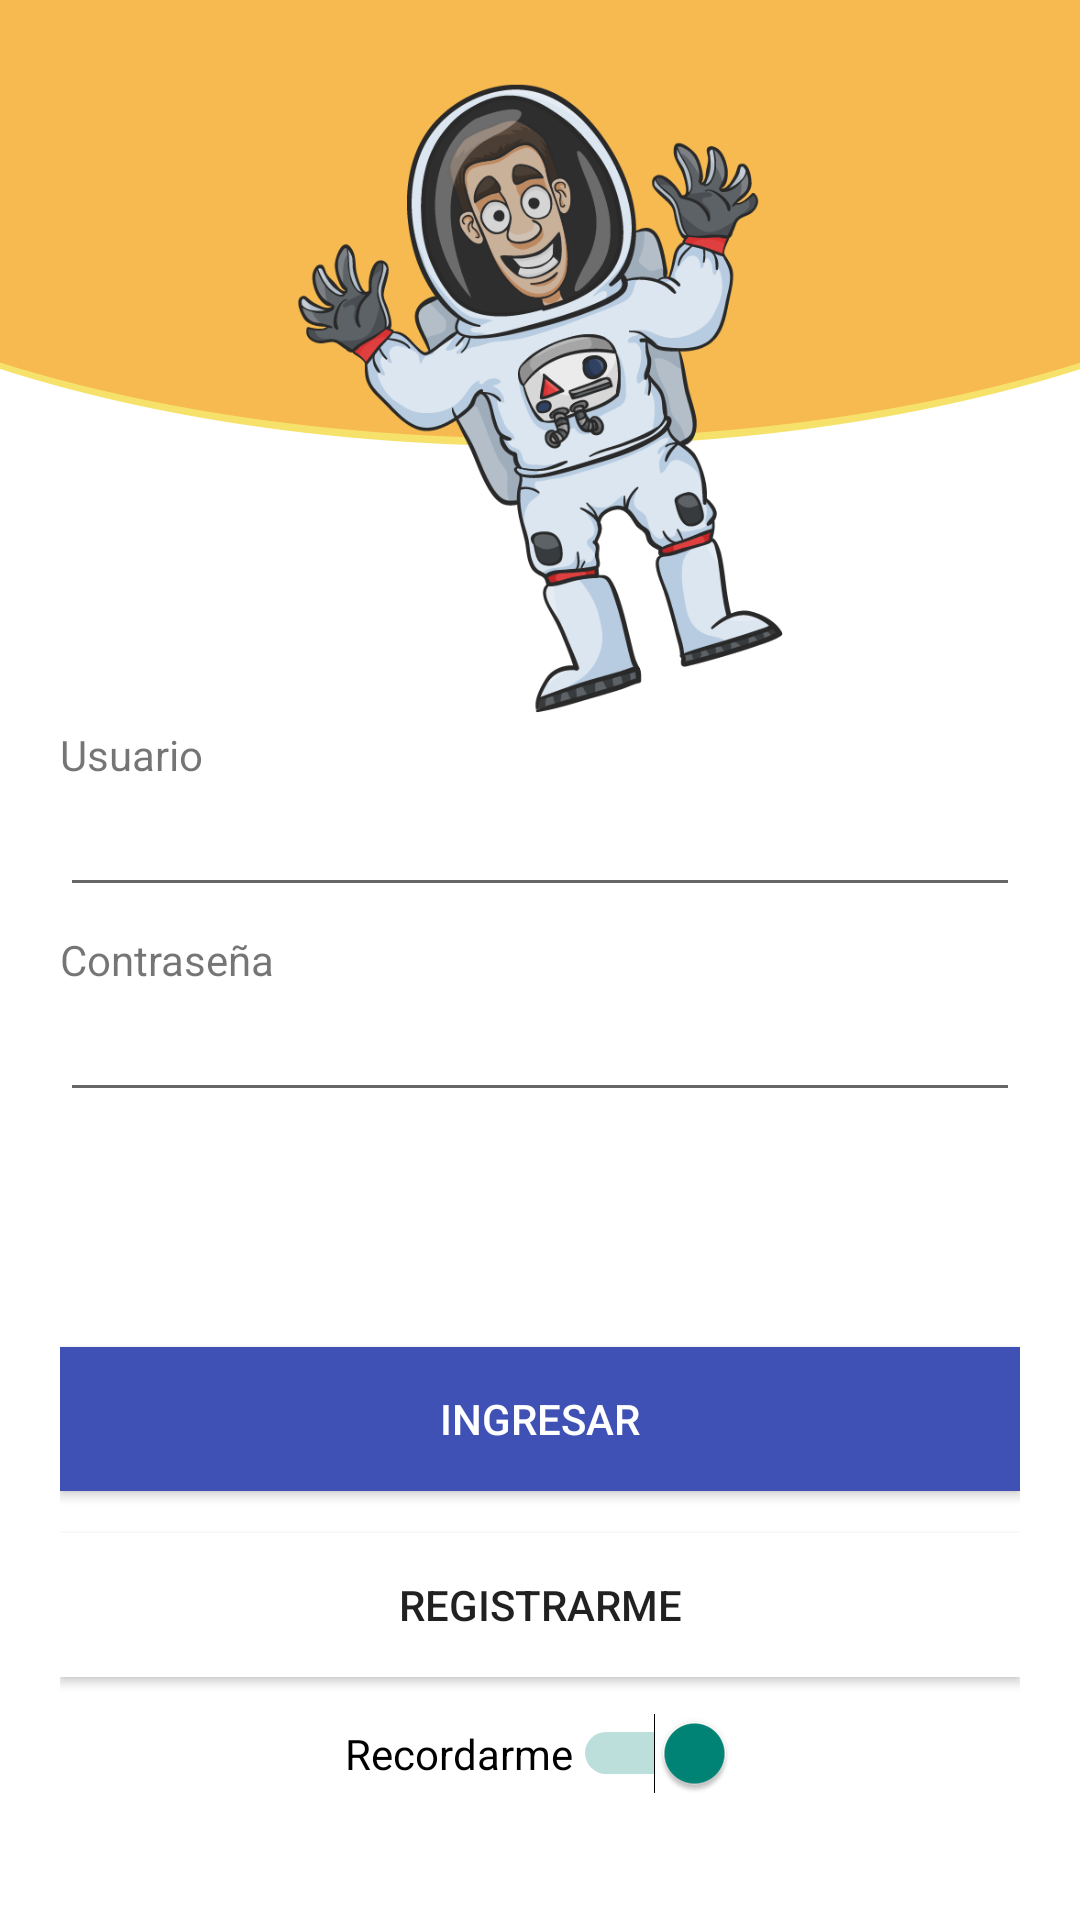

Layout XML and referenced resources for this Android screen:
<!-- AndroidManifest.xml: activity theme splash -->
<!-- res/layout/activity_main2.xml -->
<?xml version="1.0" encoding="utf-8"?>
<android.support.constraint.ConstraintLayout xmlns:android="http://schemas.android.com/apk/res/android"
    xmlns:app="http://schemas.android.com/apk/res-auto"
    xmlns:tools="http://schemas.android.com/tools"
    android:layout_width="match_parent"
    android:layout_height="match_parent"
    android:background="@drawable/bglogin"
    tools:context="com.example.joanayala.myapp1_splash.Main2Activity">

    <RelativeLayout
        android:layout_width="wrap_content"
        android:layout_height="match_parent"
        android:padding="20dp"
        tools:layout_editor_absoluteX="0dp"
        tools:layout_editor_absoluteY="40dp">


        <TextView
            android:id="@+id/textView2"
            android:layout_width="match_parent"
            android:layout_height="wrap_content"
            android:layout_above="@+id/editText"
            android:layout_alignParentLeft="true"
            android:layout_alignParentStart="true"
            android:text="Usuario" />

        <EditText
            android:id="@+id/editText"
            android:layout_width="match_parent"
            android:layout_height="wrap_content"
            android:layout_alignBottom="@+id/textView3"
            android:layout_alignParentLeft="true"
            android:layout_alignParentStart="true"
            android:layout_marginBottom="27dp"
            android:ems="10"
            android:inputType="textPersonName" />

        <TextView
            android:id="@+id/textView3"
            android:layout_width="match_parent"
            android:layout_height="wrap_content"
            android:layout_alignParentLeft="true"
            android:layout_alignParentStart="true"
            android:layout_centerVertical="true"
            android:text="Contraseña" />

        <EditText
            android:id="@+id/editText2"
            android:layout_width="match_parent"
            android:layout_height="wrap_content"
            android:layout_alignParentLeft="true"
            android:layout_alignParentStart="true"
            android:layout_below="@+id/textView3"
            android:ems="10"
            android:inputType="textPassword" />

        <Button
            android:id="@+id/button"
            style="@style/Widget.AppCompat.Button"
            android:layout_width="match_parent"
            android:layout_height="wrap_content"
            android:layout_above="@+id/button3"
            android:layout_alignParentLeft="true"
            android:layout_alignParentStart="true"
            android:layout_marginBottom="14dp"
            android:background="@drawable/buttonpressed"
            android:backgroundTint="@color/colorPrimary"
            android:elevation="13dp"
            android:text="Ingresar"
            android:textColor="@color/white" />

        <Switch
            android:id="@+id/switch1"
            android:layout_width="wrap_content"
            android:layout_height="wrap_content"
            android:layout_alignParentBottom="true"
            android:layout_centerHorizontal="true"
            android:layout_marginBottom="22dp"
            android:checked="true"
            android:splitTrack="true"
            android:text="Recordarme"
            android:textOff="Off"
            android:textOn="On"
            tools:checked="true" />

        <Button
            android:id="@+id/button3"
            android:layout_width="wrap_content"
            android:layout_height="wrap_content"
            android:layout_above="@+id/switch1"
            android:layout_alignParentEnd="true"
            android:layout_alignParentLeft="true"
            android:layout_alignParentRight="true"
            android:layout_alignParentStart="true"
            android:layout_marginBottom="12dp"
            android:background="@color/white"
            android:text="Registrarme" />

        <ImageView
            android:id="@+id/imageView5"
            android:layout_width="608dp"
            android:layout_height="723dp"
            android:layout_above="@+id/editText"
            android:layout_centerHorizontal="true"
            android:layout_marginBottom="20dp"
            app:srcCompat="@drawable/astronaut" />
    </RelativeLayout>
</android.support.constraint.ConstraintLayout>
<!-- resources referenced by this layout -->
<resources>
  <color name="colorPrimary">#3F51B5</color>
  <color name="white">#ffffff</color>
  <!-- drawable astronaut: png bitmap (drawable, 122113 bytes) -->
  <!-- drawable bglogin: png bitmap (drawable, 13933 bytes) -->
  <!-- drawable buttonpressed (drawable) -->
  <?xml version="1.0" encoding="utf-8"?>
  <selector xmlns:android="http://schemas.android.com/apk/res/android">
  
      
      <item android:drawable="@color/orange2" android:state_pressed="true"/>
  
      
      <item android:drawable="@color/orange1" />
  
  </selector>
  <style name="splash" parent="Theme.AppCompat.DayNight.NoActionBar" />
  <color name="orange2">#c19b02</color>
  <color name="orange1">#daaf02</color>
</resources>
